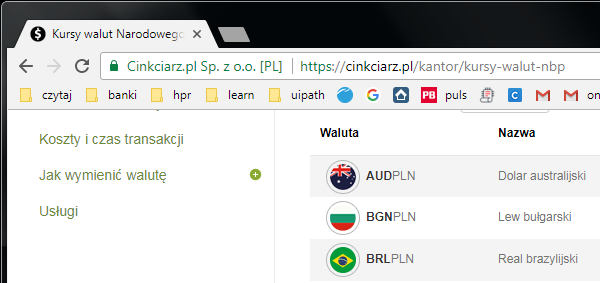
Task: Blank Project
Workflow: ~npb2

Step 1: Attach Browser 'Kursywalu Page' in window 'Kursy walut Narodowego Banku Polskiego NBP - Cinkciarz.pl' (chrome.exe)

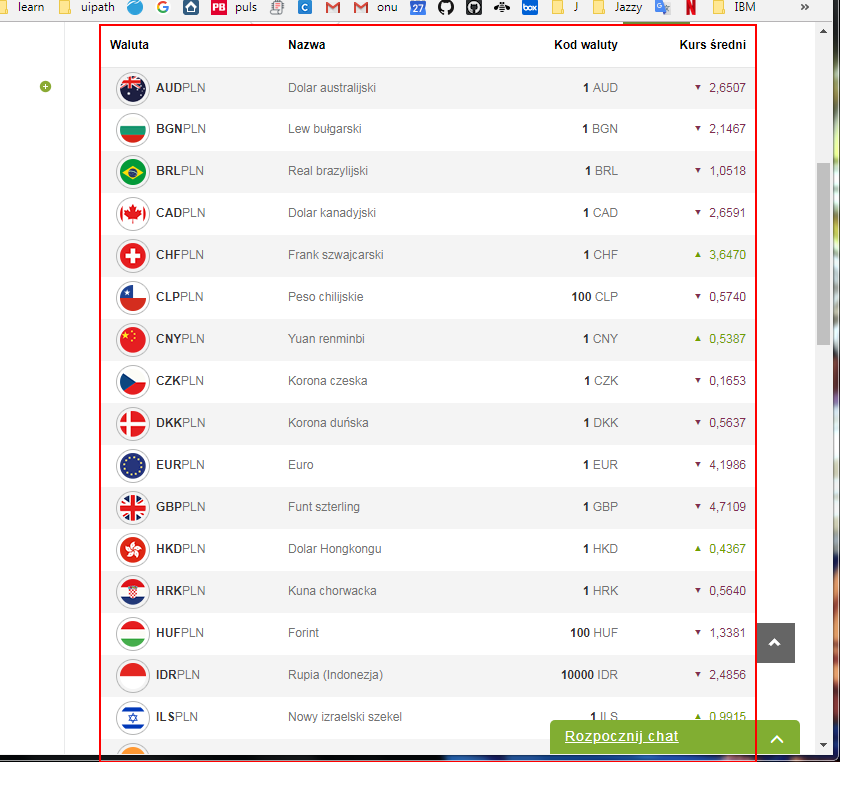
Step 2: get-text from the table